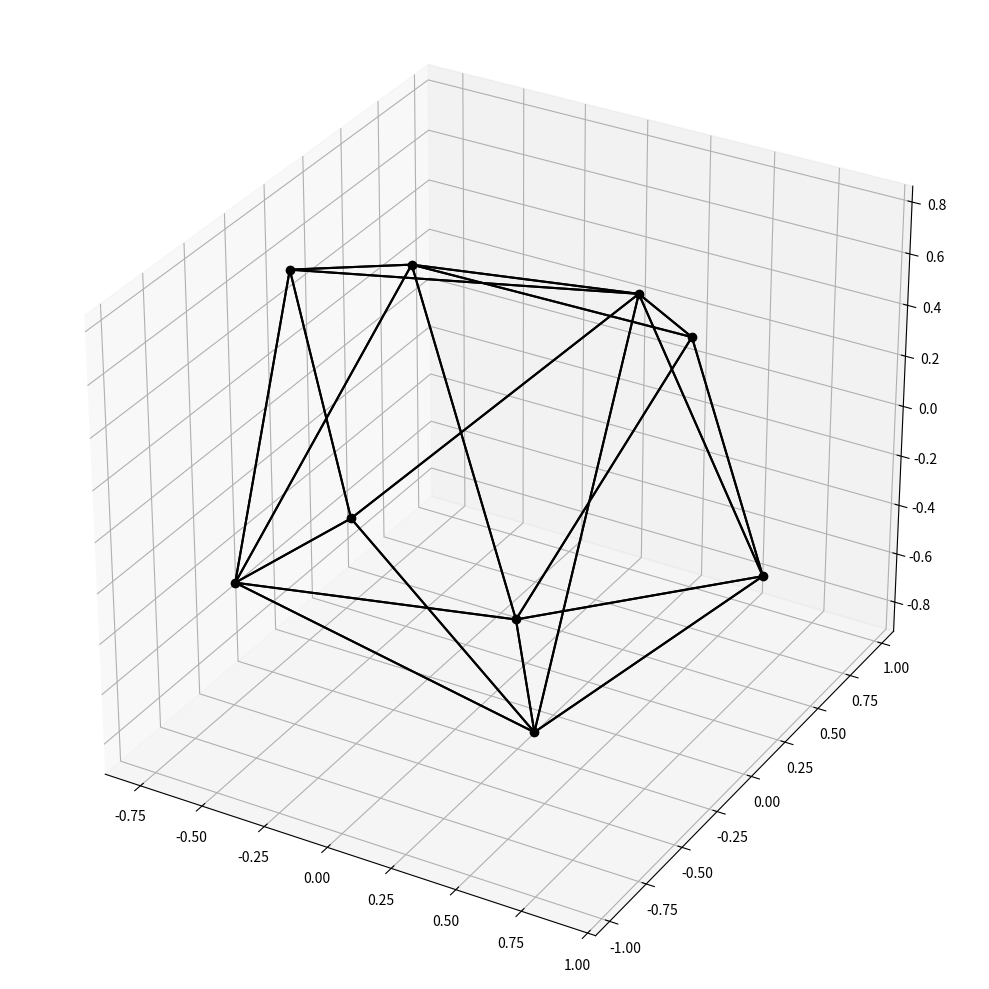

The matplotlib source for this figure:
import numpy as np
import random
from math import pi, sin, cos, asin, acos, sqrt
import scipy.spatial as sp
import scipy.optimize as op
import matplotlib.pyplot as pp

# Function to calculate the volume of a polyhedron given its vertices
def polyhedron_volume(vertices):
    hull = sp.ConvexHull(vertices)
    return hull.volume

# Function to calculate a vertices matrix from a list of angles
def angle_vertices(angle):
    vert = np.empty((0,3))
    for i in range(int(len(angle)/2)):
        vert = np.vstack([vert,[cos(angle[2*i])*cos(angle[2*i+1]), sin(angle[2*i])*cos(angle[2*i+1]), sin(angle[2*i+1])]])
    return(vert)

# function to create n pairs of random angles from 0 - 2 pi
def angle_random(n):
    angle = []
    for i in range(n):
        theta = random.random() * 2 * pi
        phi = asin(random.random() * 2 - 1)
        angle.append(theta)
        angle.append(phi)
    return(angle)

# function to return the polyhedron volume given the angles
def volume(angle):
    return (polyhedron_volume(angle_vertices(angle)))

# function to plot the shape
def plot(vert,hull):
    pp.rcParams["figure.figsize"] = [10.00, 10.00]
    pp.rcParams["figure.autolayout"] = True
    fig = pp.figure()
    ax = fig.add_subplot(projection='3d')
    ax.plot(vert[:,0],vert[:,1],vert[:,2],"ko")
    ax.set_aspect('equal')
    for sx in hull.simplices:
        sx = np.append(sx,sx[0])
        pp.plot(vert[sx,0],vert[sx,1],vert[sx,2],'k-')
    pp.show()

vm = np.empty((0,3))
phi = acos(sqrt((15+sqrt(145))/40))
vm = np.vstack([vm,[sin(3*phi),0,cos(3*phi)]])
vm = np.vstack([vm,[sin(phi),0,cos(phi)]])
vm = np.vstack([vm,[-sin(phi),0,cos(phi)]])
vm = np.vstack([vm,[-sin(3*phi),0,cos(3*phi)]])
vm = np.vstack([vm,[0,-sin(3*phi),-cos(3*phi)]])
vm = np.vstack([vm,[0,-sin(phi),-cos(phi)]])
vm = np.vstack([vm,[0,sin(phi),-cos(phi)]])
vm = np.vstack([vm,[0,sin(3*phi),-cos(3*phi)]])

# print the exact volume for the known 8 vertex shape
print("8 |",round(polyhedron_volume(vm),12),"exact")

for n in range(4,16):

    # Initial guess for the vertices (random points on the unit sphere)
    angle = angle_random(n)

    # Define the bounds for the string of angles
    bounds = []
    bounds = [(0, 2*pi),(-pi/2,pi/2)] * n

    # Optimize the volume
    result_1 = op.minimize(lambda x: -volume(x), angle, bounds=bounds,tol=0.000000000000000001)
    result_2 = op.minimize(lambda x: -volume(x), angle, bounds=bounds,tol=0.000000000000000001)
    result_3 = op.minimize(lambda x: -volume(x), angle, bounds=bounds,tol=0.000000000000000001)
    result_4 = op.minimize(lambda x: -volume(x), angle, bounds=bounds,tol=0.000000000000000001)
    result_5 = op.minimize(lambda x: -volume(x), angle, bounds=bounds,tol=0.000000000000000001)
    result_6 = op.minimize(lambda x: -volume(x), angle, bounds=bounds,tol=0.000000000000000001)
    result_7 = op.minimize(lambda x: -volume(x), angle, bounds=bounds,tol=0.000000000000000001)
    result_8 = op.minimize(lambda x: -volume(x), angle, bounds=bounds,tol=0.000000000000000001)
    result_9 = op.minimize(lambda x: -volume(x), angle, bounds=bounds,tol=0.000000000000000001)
    result_10 = op.minimize(lambda x: -volume(x), angle, bounds=bounds,tol=0.000000000000000001)
    
    # Print the optimized angle volume
    print(n,"|",'{0:1.13g}'.format(max(volume(result_1.x)
                    ,volume(result_2.x)
                    ,volume(result_3.x)
                    ,volume(result_4.x)
                    ,volume(result_5.x)
                    ,volume(result_6.x)
                    ,volume(result_7.x)
                    ,volume(result_8.x)
                    ,volume(result_9.x)
                    ,volume(result_10.x))))

#rerun for n is 9 , the first unproven maxium
n = 9
angle = angle_random(n)
bounds = []
bounds = [(0, 2*pi),(-pi/2,pi/2)] * n
result = op.minimize(lambda x: -volume(x), angle, bounds=bounds,tol=0.000000000000000001)
print("")
print(n,"|",'{0:1.13g}'.format(volume(result.x)))
print(9,"|",'{0:1.13g}'.format(3 * sqrt(2*sqrt(3)-3)), "exact")
                                   
# Plot the shape
optimised_angles = result.x
optimised_vertices = angle_vertices(optimised_angles)
plot(optimised_vertices,sp.ConvexHull(optimised_vertices))